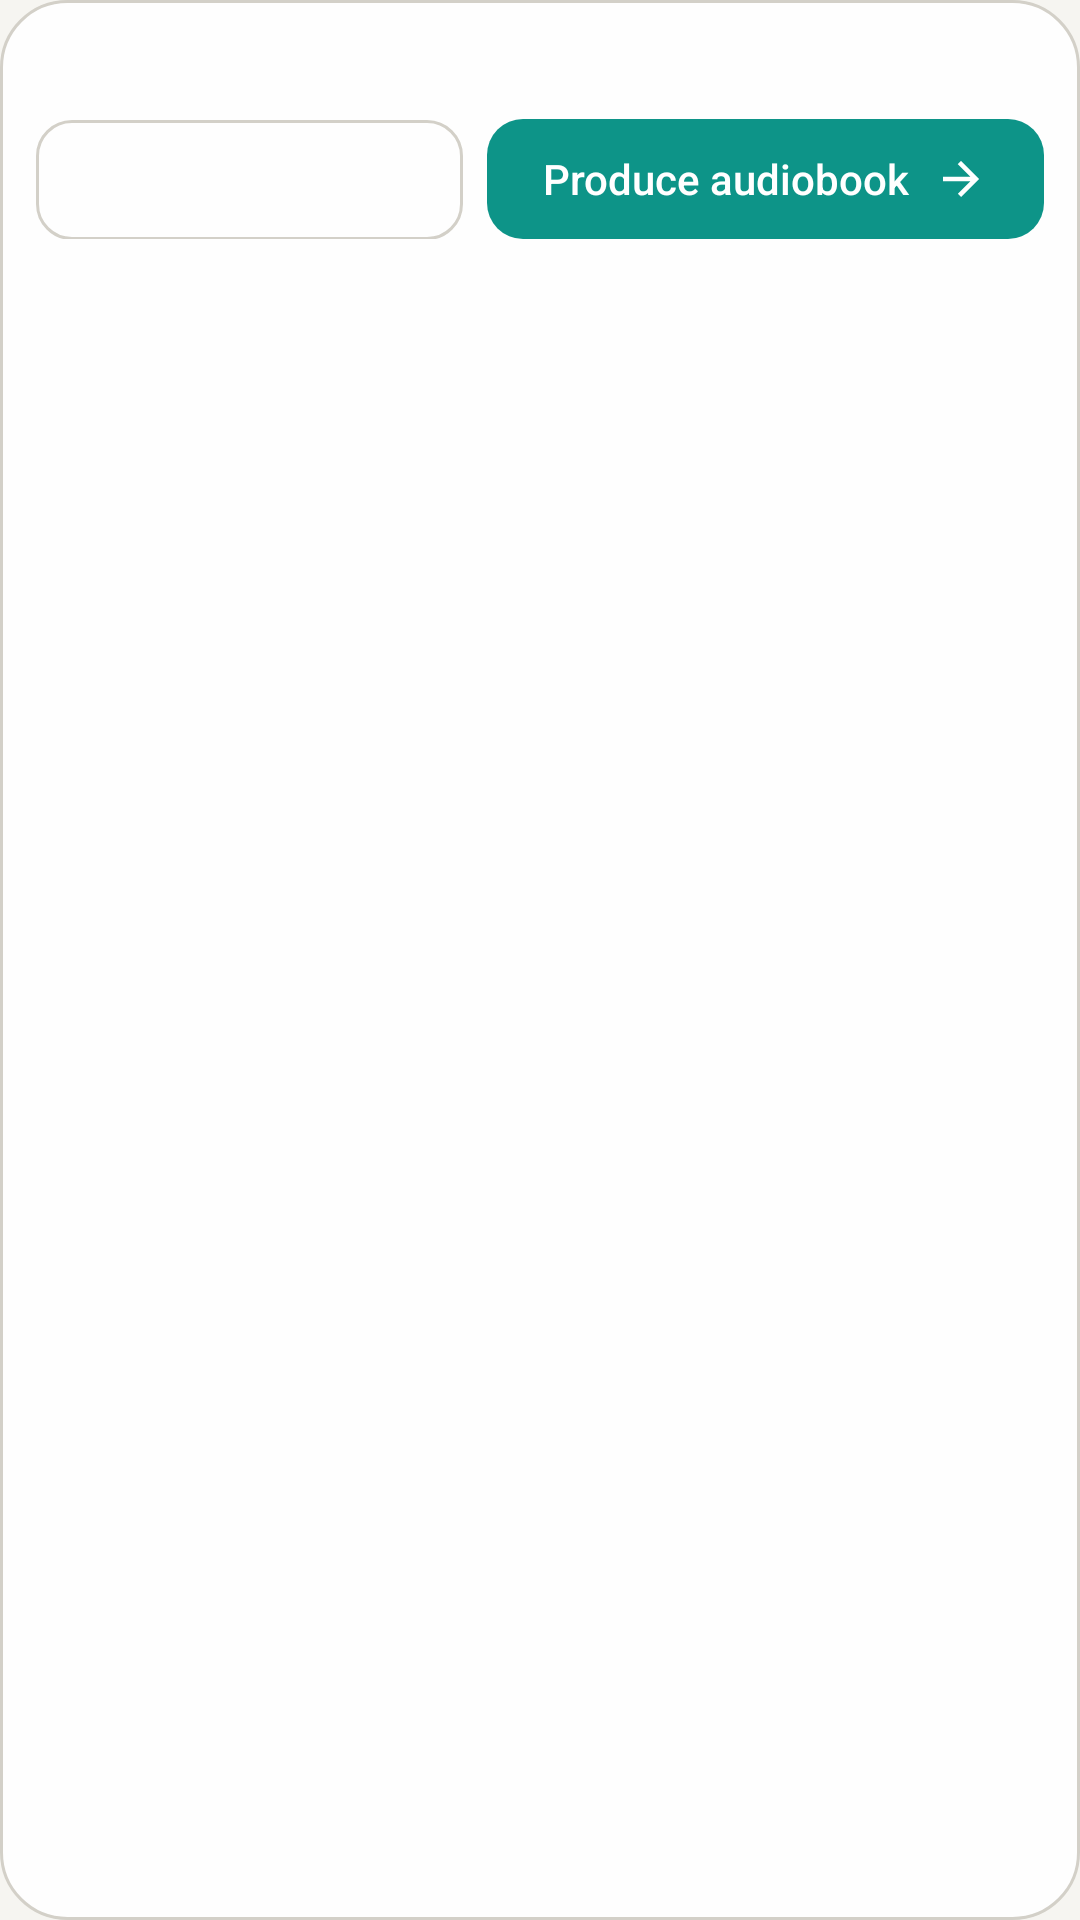

The Android layout XML behind this screen, and the referenced resources:
<!-- AndroidManifest.xml: application theme Theme.Nigix -->
<!-- res/layout/view_action_bar.xml -->
<?xml version="1.0" encoding="utf-8"?>
<LinearLayout xmlns:android="http://schemas.android.com/apk/res/android"
    xmlns:app="http://schemas.android.com/apk/res-auto"
    android:layout_width="match_parent"
    android:layout_height="wrap_content"
    android:layout_gravity="bottom"
    android:layout_marginStart="@dimen/screen_gutter"
    android:layout_marginEnd="@dimen/screen_gutter"
    android:layout_marginBottom="12dp"
    android:background="@drawable/bg_bar"
    android:elevation="10dp"
    android:orientation="vertical"
    android:padding="12dp">

    <LinearLayout
        android:id="@+id/barInfo"
        android:layout_width="match_parent"
        android:layout_height="wrap_content"
        android:gravity="center_vertical"
        android:orientation="horizontal"
        android:paddingStart="4dp">

        <LinearLayout
            android:id="@+id/barAvatars"
            android:layout_width="wrap_content"
            android:layout_height="wrap_content"
            android:layout_marginEnd="10dp"
            android:orientation="horizontal" />

        <TextView
            android:id="@+id/barText"
            android:layout_width="0dp"
            android:layout_height="wrap_content"
            android:layout_weight="1"
            android:fontFeatureSettings="tnum"
            android:textColor="@color/text_secondary"
            android:textSize="13sp" />
    </LinearLayout>

    <LinearLayout
        android:layout_width="match_parent"
        android:layout_height="wrap_content"
        android:layout_marginTop="10dp"
        android:orientation="horizontal">

        <com.google.android.material.button.MaterialButton
            android:id="@+id/barSecondary"
            style="@style/Widget.Nigix.Button.Ghost.Small"
            android:layout_width="0dp"
            android:layout_height="wrap_content"
            android:layout_marginEnd="8dp"
            android:layout_weight="1"
            app:icon="@drawable/ic_script" />

        <com.google.android.material.button.MaterialButton
            android:id="@+id/barPrimary"
            style="@style/Widget.Nigix.Button.Small"
            android:layout_width="0dp"
            android:layout_height="wrap_content"
            android:layout_weight="1.3"
            android:text="@string/produce"
            app:icon="@drawable/ic_arrow_forward"
            app:iconGravity="textEnd" />
    </LinearLayout>
</LinearLayout>
<!-- resources referenced by this layout -->
<resources>
  <color name="text_secondary">#4B4B55</color>
  <dimen name="screen_gutter">20dp</dimen>
  <!-- drawable bg_bar (drawable) -->
  <?xml version="1.0" encoding="utf-8"?>
  <shape xmlns:android="http://schemas.android.com/apk/res/android" android:shape="rectangle">
      <solid android:color="@color/bar_bg" />
      <stroke android:width="1dp" android:color="@color/stroke_strong" />
      <corners android:radius="22dp" />
  </shape>
  <!-- drawable ic_arrow_forward (drawable) -->
  <vector xmlns:android="http://schemas.android.com/apk/res/android"
      android:width="24dp"
      android:height="24dp"
      android:tint="?attr/colorControlNormal"
      android:viewportWidth="24"
      android:viewportHeight="24">
      <path android:fillColor="@android:color/white" android:pathData="M12,4l-1.41,1.41L16.17,11H4v2h12.17l-5.58,5.59L12,20l8,-8z" />
  </vector>
  <string name="produce">Produce audiobook</string>
  <style name="Widget.Nigix.Button.Small" parent="Widget.Nigix.Button">
          <item name="android:minHeight">40dp</item>
          <item name="android:textSize">14sp</item>
          <item name="cornerRadius">12dp</item>
          <item name="android:paddingStart">16dp</item>
          <item name="android:paddingEnd">16dp</item>
          <item name="android:insetTop">0dp</item>
          <item name="android:insetBottom">0dp</item>
      </style>
  <color name="bar_bg">#F2FFFFFF</color>
  <color name="stroke_strong">#D3D0C8</color>
  <color name="accent">#0D9488</color>
  <color name="on_accent">#FFFFFF</color>
  <color name="accent_deep">#5FB8AF</color>
  <color name="text_primary">#0B0B0E</color>
  <color name="violet">#4F46E5</color>
  <color name="error">#E11D48</color>
  <color name="surface">#FFFFFF</color>
  <color name="bg_elevated">#FBFAF7</color>
  <color name="surface_high">#F1EFEA</color>
  <color name="surface_highest">#E6E4DE</color>
  <color name="stroke">#E7E5DF</color>
  <color name="bg">#F6F5F1</color>
  <style name="ThemeOverlay.Nigix.BottomSheet" parent="ThemeOverlay.Material3.BottomSheetDialog">
          <item name="bottomSheetStyle">@style/Widget.Nigix.BottomSheet</item>
          <item name="android:navigationBarColor">@android:color/transparent</item>
      </style>
  <style name="ThemeOverlay.Nigix.Dialog" parent="ThemeOverlay.Material3.MaterialAlertDialog">
          <item name="shapeAppearanceCornerExtraLarge">@style/Shape.Nigix.Dialog</item>
          <item name="colorSurfaceContainerHigh">@color/surface_high</item>
      </style>
  <style name="Widget.Nigix.Snackbar" parent="Widget.Material3.Snackbar">
          <item name="backgroundTint">@color/surface_highest</item>
          <item name="shapeAppearance">@style/Shape.Nigix.Snackbar</item>
      </style>
  <dimen name="button_height">56dp</dimen>
  <dimen name="field_radius">14dp</dimen>
  <color name="text_tertiary">#86868F</color>
  <style name="Widget.Nigix.BottomSheet" parent="Widget.Material3.BottomSheet">
          <item name="backgroundTint">@color/surface</item>
          <item name="shapeAppearance">@style/Shape.Nigix.Sheet</item>
      </style>
  <style name="Shape.Nigix.Dialog" parent="">
          <item name="cornerFamily">rounded</item>
          <item name="cornerSize">28dp</item>
      </style>
  <style name="Shape.Nigix.Snackbar" parent="">
          <item name="cornerFamily">rounded</item>
          <item name="cornerSize">14dp</item>
      </style>
  <style name="Shape.Nigix.Sheet" parent="">
          <item name="cornerFamily">rounded</item>
          <item name="cornerSizeTopLeft">28dp</item>
          <item name="cornerSizeTopRight">28dp</item>
          <item name="cornerSizeBottomLeft">0dp</item>
          <item name="cornerSizeBottomRight">0dp</item>
      </style>
</resources>
